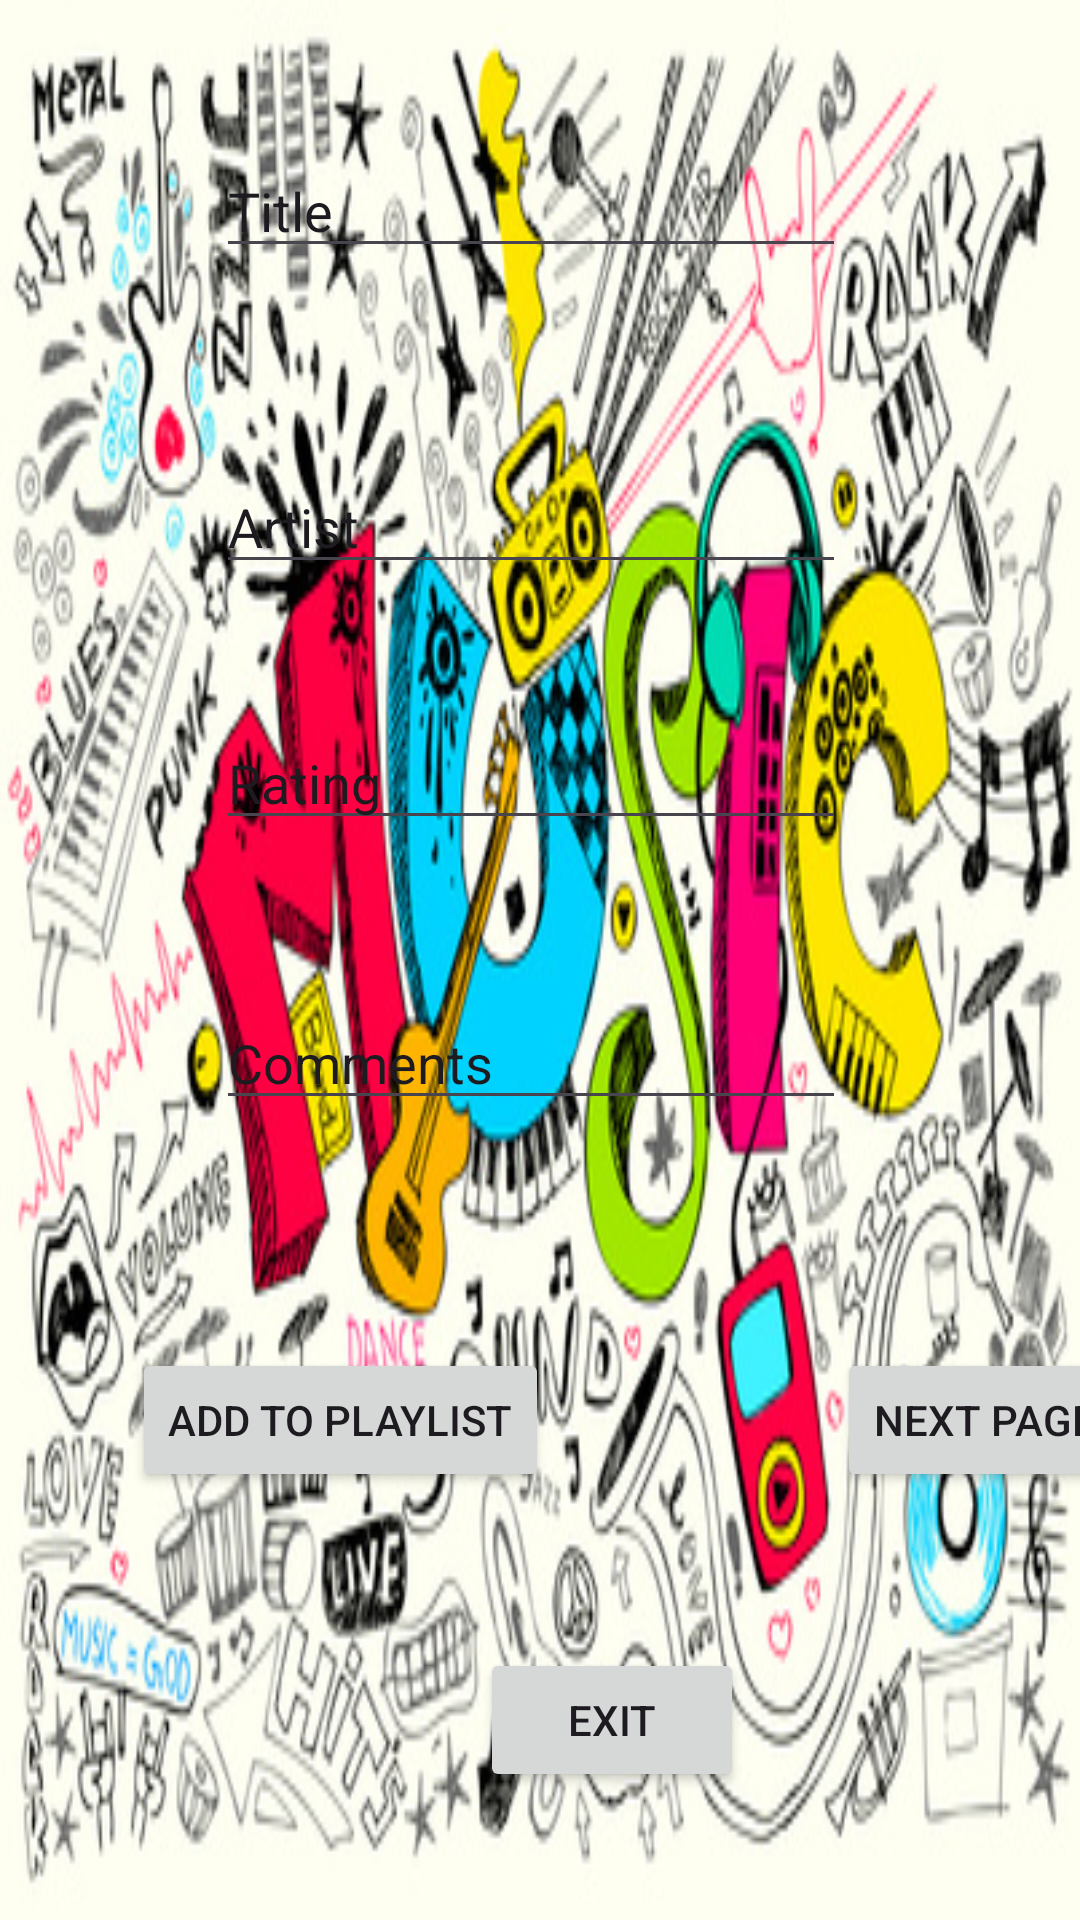

Layout XML and referenced resources for this Android screen:
<!-- AndroidManifest.xml: application theme Theme.PracticumAssessment -->
<!-- res/layout/activity_main.xml -->
<?xml version="1.0" encoding="utf-8"?>
<androidx.constraintlayout.widget.ConstraintLayout xmlns:android="http://schemas.android.com/apk/res/android"
    xmlns:app="http://schemas.android.com/apk/res-auto"
    xmlns:tools="http://schemas.android.com/tools"
    android:layout_width="match_parent"
    android:layout_height="match_parent"
    android:background="@drawable/img"
    tools:context=".MainActivity" >

    <Button
        android:id="@+id/addButton"
        android:layout_width="wrap_content"
        android:layout_height="wrap_content"
        android:layout_marginStart="44dp"
        android:layout_marginTop="76dp"
        android:text="Add to playlist"
        app:layout_constraintStart_toStartOf="parent"
        app:layout_constraintTop_toBottomOf="@+id/commentsText" />

    <Button
        android:id="@+id/nextButton"
        android:layout_width="wrap_content"
        android:layout_height="wrap_content"
        android:layout_marginStart="96dp"
        android:layout_marginTop="76dp"
        android:text="Next page"
        app:layout_constraintStart_toEndOf="@+id/addButton"
        app:layout_constraintTop_toBottomOf="@+id/commentsText" />

    <Button
        android:id="@+id/exitButton"
        android:layout_width="wrap_content"
        android:layout_height="wrap_content"
        android:layout_marginStart="160dp"
        android:layout_marginTop="176dp"
        android:text="Exit"
        app:layout_constraintStart_toStartOf="parent"
        app:layout_constraintTop_toBottomOf="@+id/commentsText" />

    <EditText
        android:id="@+id/titleText"
        android:layout_width="wrap_content"
        android:layout_height="wrap_content"
        android:layout_marginStart="72dp"
        android:layout_marginTop="48dp"
        android:ems="10"
        android:inputType="text"
        android:text="Title"
        app:layout_constraintStart_toStartOf="parent"
        app:layout_constraintTop_toTopOf="parent" />

    <EditText
        android:id="@+id/artistText"
        android:layout_width="wrap_content"
        android:layout_height="wrap_content"
        android:layout_marginStart="72dp"
        android:layout_marginTop="64dp"
        android:ems="10"
        android:inputType="text"
        android:text="Artist"
        app:layout_constraintStart_toStartOf="parent"
        app:layout_constraintTop_toBottomOf="@+id/titleText" />

    <EditText
        android:id="@+id/ratingText"
        android:layout_width="wrap_content"
        android:layout_height="wrap_content"
        android:layout_marginStart="72dp"
        android:layout_marginTop="44dp"
        android:ems="10"
        android:inputType="text"
        android:text="Rating"
        app:layout_constraintStart_toStartOf="parent"
        app:layout_constraintTop_toBottomOf="@+id/artistText" />

    <EditText
        android:id="@+id/commentsText"
        android:layout_width="wrap_content"
        android:layout_height="wrap_content"
        android:layout_marginStart="72dp"
        android:layout_marginTop="52dp"
        android:ems="10"
        android:inputType="text"
        android:text="Comments"
        app:layout_constraintStart_toStartOf="parent"
        app:layout_constraintTop_toBottomOf="@+id/ratingText" />
</androidx.constraintlayout.widget.ConstraintLayout>
<!-- resources referenced by this layout -->
<resources>
  <!-- drawable img: png bitmap (drawable, 233823 bytes) -->
  <style name="Theme.PracticumAssessment" parent="Base.Theme.PracticumAssessment" />
  <style name="Base.Theme.PracticumAssessment" parent="Theme.Material3.DayNight.NoActionBar">
          
          
      </style>
</resources>
